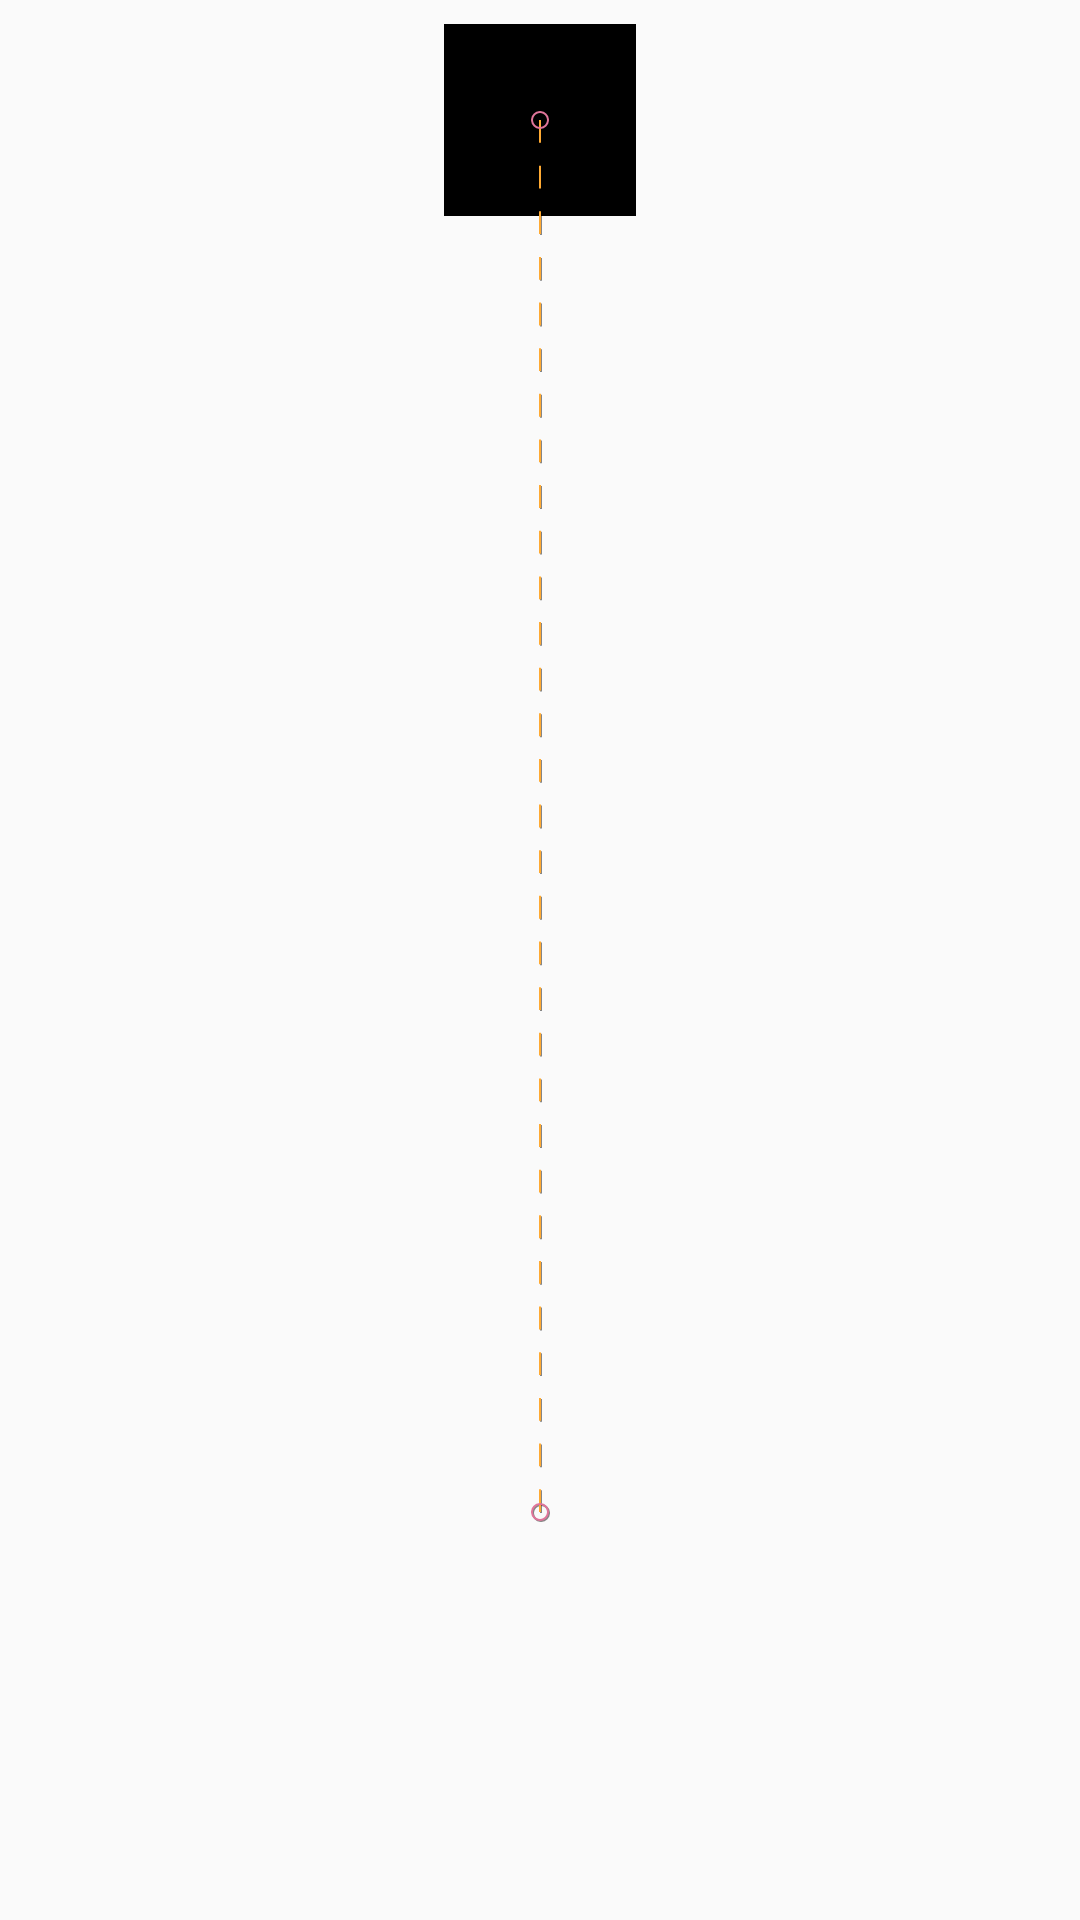

Reconstruct the res/layout file that produces this screen, plus the resources it refers to.
<!-- AndroidManifest.xml: application theme AppTheme -->
<!-- res/layout/activity_motion_3.xml -->
<?xml version="1.0" encoding="utf-8"?>
<androidx.constraintlayout.motion.widget.MotionLayout xmlns:android="http://schemas.android.com/apk/res/android"
    xmlns:app="http://schemas.android.com/apk/res-auto"
    android:id="@+id/motion_layout"
    android:layout_width="match_parent"
    android:layout_height="match_parent"
    app:layoutDescription="@xml/motion_scene_3"
    app:showPaths="true">

    <View
        android:id="@+id/view"
        android:layout_width="64dp"
        android:layout_height="64dp"
        android:layout_marginTop="8dp"
        app:layout_constraintEnd_toEndOf="parent"
        app:layout_constraintStart_toStartOf="parent"
        app:layout_constraintTop_toTopOf="parent" />

</androidx.constraintlayout.motion.widget.MotionLayout>
<!-- resources referenced by this layout -->
<resources>
  <style name="AppTheme" parent="Theme.AppCompat.Light.DarkActionBar">
          
          <item name="colorPrimary">@color/colorPrimary</item>
          <item name="colorPrimaryDark">@color/colorPrimaryDark</item>
          <item name="colorAccent">@color/colorAccent</item>
      </style>
  <color name="colorPrimary">#008577</color>
  <color name="colorPrimaryDark">#00574B</color>
  <color name="colorAccent">#D81B60</color>
</resources>
